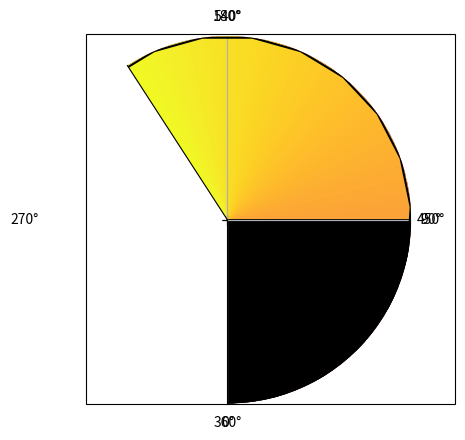

Reproduce this figure in Python.
# Test code to make the global distribution of X using a dial plot.

import matplotlib.pyplot as plt 
import matplotlib.patches
import matplotlib
import numpy as np

r = np.arange(3, 8)
N = 24
width = 2*np.pi/N
theta = width*np.arange(0, N)

rr, tt = np.meshgrid(r, theta)

rr = rr.flatten()
tt = tt.flatten()

ax = plt.subplot(111, polar=True)
ax.set_theta_zero_location("S")
bars = ax.bar(tt, np.ones_like(tt), width, rr)

for (i, bar) in enumerate(bars):
    bar.set_facecolor(plt.cm.plasma(5*i+1))

cmap = matplotlib.cm.plasma
norm = matplotlib.colors.Normalize(vmin=0, vmax=10)

cb1 = matplotlib.colorbar.ColorbarBase(ax, cmap=cmap,
                                norm=norm,
                                orientation='horizontal')




# Draw dark side of Earth
patch = matplotlib.patches.Rectangle((3*np.pi/2,0), np.pi, 1, color='k')
ax.add_artist(patch)
plt.plot(np.linspace(0, 2*np.pi, N), np.ones(N), 'k')

# # Plot the Earth
# angle = 0
# center=(0,0)
# radius=1
# colors = ('w', 'k')
# # theta1, theta2 = angle, angle + 180
# theta1, theta2 = angle, angle + 2*np.pi
# w1 = Wedge(center, radius, theta1, theta2, fc=colors[0])
# w2 = Wedge(center, radius, theta2, theta1, fc=colors[1])
# for wedge in [w1, w2]:
#     ax.add_artist(wedge)

plt.show()